Labelled photos from "c-1", an image-classification folder in aslelekova/coursework-sber. The possible labels are: clean, dirty.

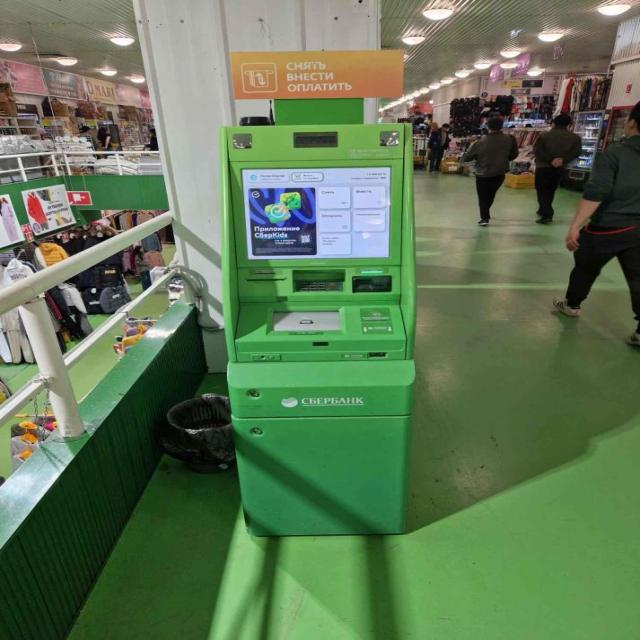
Label: dirty

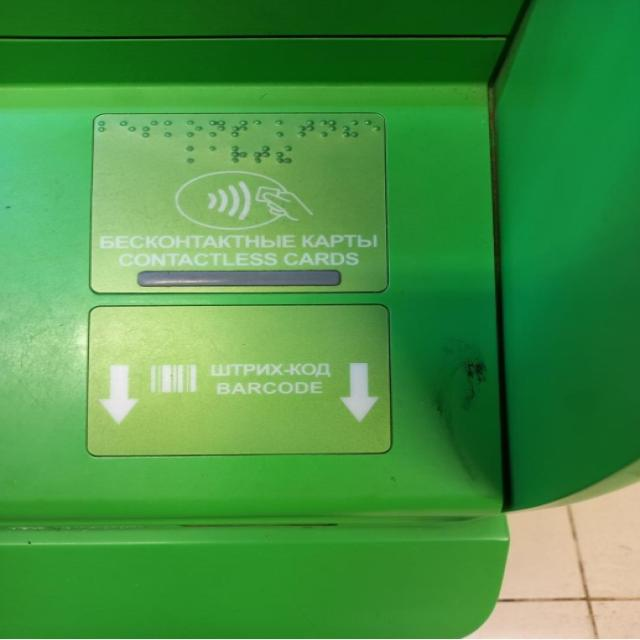
Label: dirty

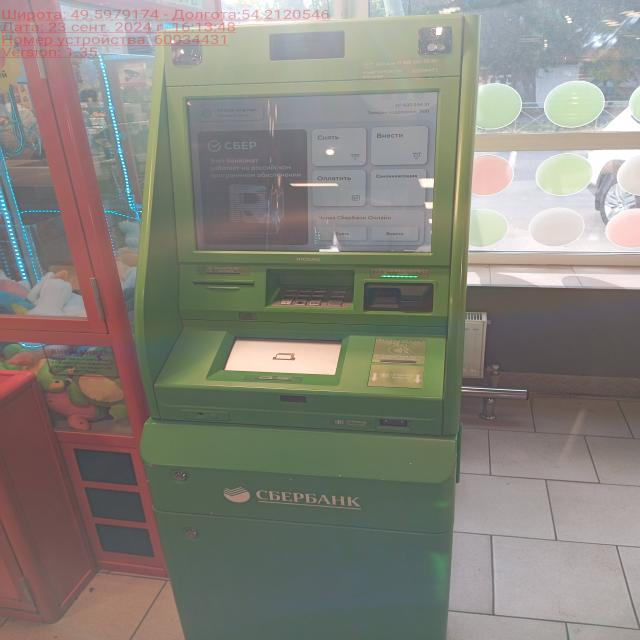
Label: clean

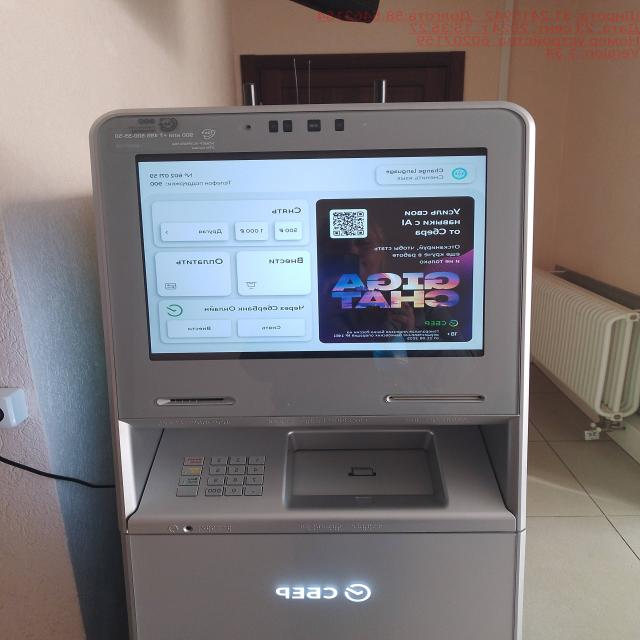
Label: clean

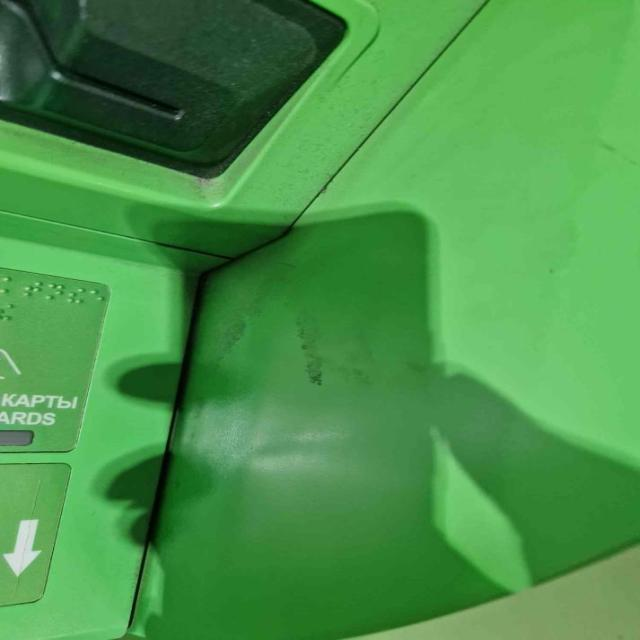
Label: dirty

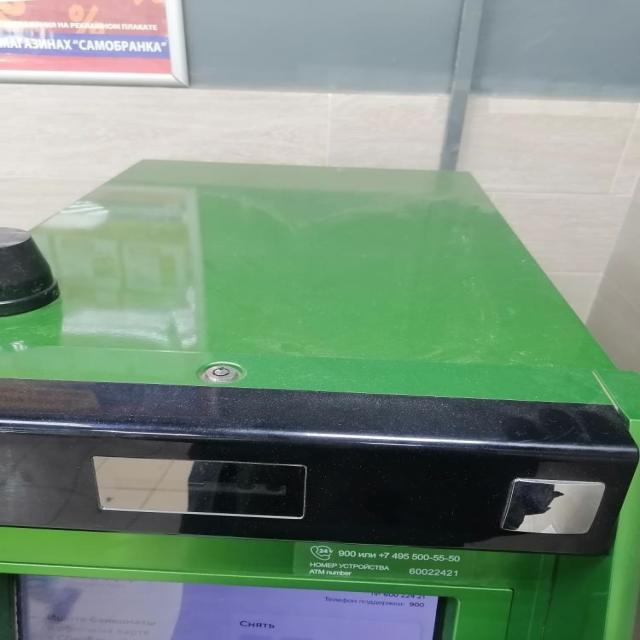
Label: dirty
